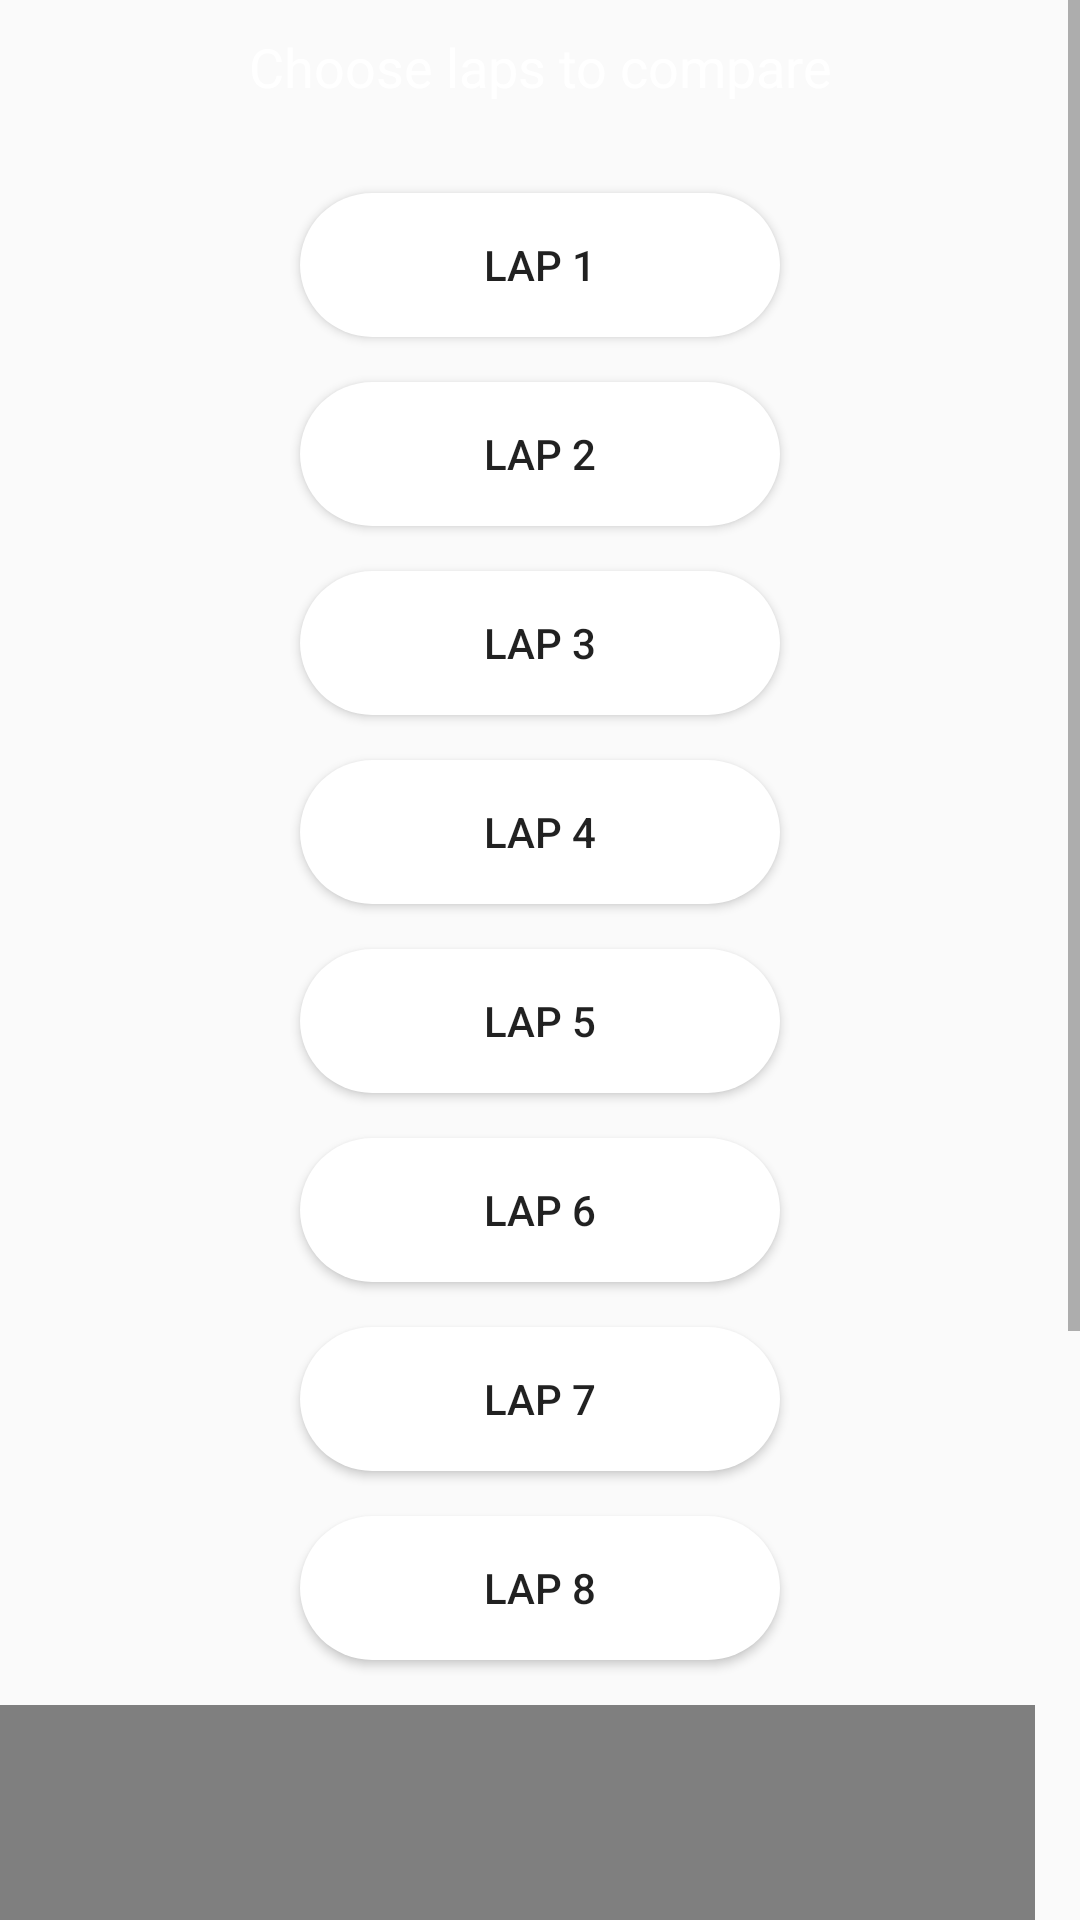

Layout XML and referenced resources for this Android screen:
<!-- AndroidManifest.xml: application theme Theme.BeFast -->
<!-- res/layout/fragment_speed.xml -->
<?xml version="1.0" encoding="utf-8"?>
<FrameLayout xmlns:android="http://schemas.android.com/apk/res/android"
    xmlns:app="http://schemas.android.com/apk/res-auto"
    xmlns:tools="http://schemas.android.com/tools"
    android:layout_width="match_parent"
    android:layout_height="match_parent"
    tools:context=".PDF">

    <ScrollView
        android:layout_width="match_parent"
        android:layout_height="match_parent">

        <LinearLayout
            android:layout_width="match_parent"
            android:layout_height="wrap_content"
            android:orientation="vertical"
            android:layout_marginTop="10dp">

            <TextView
                android:id="@+id/textViewspinner"
                android:layout_width="match_parent"
                android:layout_height="wrap_content"
                android:textAlignment="center"
                android:textColor="#FFFFFF"
                android:textSize="18sp"
                android:text="Choose laps to compare"
                android:layout_marginBottom="15dp"/>

            <Button
                android:id="@+id/button2"
                android:layout_width="match_parent"
                android:layout_height="wrap_content"
                android:text="Lap 1"
                android:layout_marginLeft="100dp"
                android:layout_marginRight="100dp"
                android:layout_marginTop="15dp"
                android:background="@drawable/buttonbeforespeed"/>

            <Button
                android:id="@+id/button3"
                android:layout_width="match_parent"
                android:layout_height="wrap_content"
                android:text="Lap 2"
                android:layout_marginLeft="100dp"
                android:layout_marginRight="100dp"
                android:layout_marginTop="15dp"
                android:background="@drawable/buttonbeforespeed"/>

            <Button
                android:id="@+id/button4"
                android:layout_width="match_parent"
                android:layout_height="wrap_content"
                android:text="Lap 3"
                android:layout_marginLeft="100dp"
                android:layout_marginRight="100dp"
                android:layout_marginTop="15dp"
                android:background="@drawable/buttonbeforespeed"/>

            <Button
                android:id="@+id/button5"
                android:layout_width="match_parent"
                android:layout_height="wrap_content"
                android:text="Lap 4"
                android:layout_marginLeft="100dp"
                android:layout_marginRight="100dp"
                android:layout_marginTop="15dp"
                android:background="@drawable/buttonbeforespeed"/>

            <Button
                android:id="@+id/button6"
                android:layout_width="match_parent"
                android:layout_height="wrap_content"
                android:text="Lap 5"
                android:layout_marginLeft="100dp"
                android:layout_marginRight="100dp"
                android:layout_marginTop="15dp"
                android:background="@drawable/buttonbeforespeed"/>

            <Button
                android:id="@+id/button7"
                android:layout_width="match_parent"
                android:layout_height="wrap_content"
                android:text="Lap 6"
                android:layout_marginLeft="100dp"
                android:layout_marginRight="100dp"
                android:layout_marginTop="15dp"
                android:background="@drawable/buttonbeforespeed"/>

            <Button
                android:id="@+id/button8"
                android:layout_width="match_parent"
                android:layout_height="wrap_content"
                android:text="Lap 7"
                android:layout_marginLeft="100dp"
                android:layout_marginRight="100dp"
                android:layout_marginTop="15dp"
                android:background="@drawable/buttonbeforespeed"/>

            <Button
                android:id="@+id/button9"
                android:layout_width="match_parent"
                android:layout_height="wrap_content"
                android:text="Lap 8"
                android:layout_marginLeft="100dp"
                android:layout_marginRight="100dp"
                android:layout_marginTop="15dp"
                android:background="@drawable/buttonbeforespeed"/>

            <TableLayout
                android:layout_width="match_parent"
                android:layout_height="match_parent">

                <com.jjoe64.graphview.GraphView
                    android:id="@+id/Graf1"
                    android:layout_width="match_parent"
                    android:layout_height="500px"
                    android:layout_marginRight="15dp"
                    android:layout_marginTop="15dp"/>

                <TextView
                    android:id="@+id/textView99"
                    android:layout_width="wrap_content"
                    android:layout_height="50px" />

                <com.jjoe64.graphview.GraphView
                    android:id="@+id/Graf2"
                    android:layout_width="match_parent"
                    android:layout_height="500px"
                    android:layout_marginRight="15dp"
                    android:layout_marginTop="5dp"/>

            </TableLayout>
        </LinearLayout>
    </ScrollView>

</FrameLayout>
<!-- resources referenced by this layout -->
<resources>
  <!-- drawable buttonbeforespeed (drawable) -->
  <ripple xmlns:android="http://schemas.android.com/apk/res/android"
      android:color="?android:attr/colorControlHighlight">
      <item>
          <shape android:type="linear">
              <gradient android:startColor="#FFFFFF" android:endColor="#FFFFFF"/>
              <corners android:radius="30dp" />
          </shape>
      </item>
  </ripple>
  <style name="Theme.BeFast" parent="Theme.AppCompat.DayNight.NoActionBar">
          
          <item name="colorPrimary">@color/purple_500</item>
          <item name="colorPrimaryVariant">@color/purple_700</item>
          <item name="colorOnPrimary">@color/white</item>
  
          
          <item name="colorSecondary">@color/teal_200</item>
          <item name="colorSecondaryVariant">@color/teal_700</item>
          <item name="colorOnSecondary">@color/black</item>
          
          <item name="android:statusBarColor">@color/black</item>
          
      </style>
  <!-- not gathered from this repository: default colours our renderer supplied (Android Studio template values) -->
  <color name="purple_500">#FF6200EE</color>
  <color name="purple_700">#FF3700B3</color>
  <color name="teal_200">#FF03DAC5</color>
  <color name="teal_700">#FF018786</color>
  <color name="black">#FF000000</color>
  <color name="white">#FFFFFFFF</color>
</resources>
